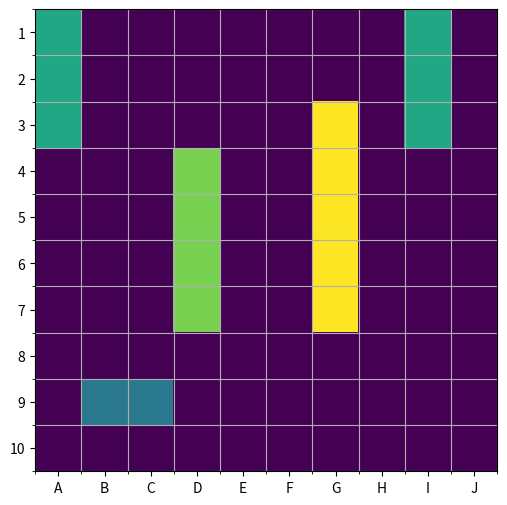

This figure's Python source:
import numpy as np
import matplotlib.pyplot as plt
from matplotlib.patches import Rectangle


def ist_bereich_frei_mit_abstand(feld, z, s, form):
    zeilen, spalten = feld.shape
    z1 = max(0, z - 1)
    s1 = max(0, s - 1)
    z2 = min(zeilen, z + form[0] + 1)
    s2 = min(spalten, s + form[1] + 1)


    return np.all(feld[z1:z2, s1:s2] == 0)

spielfeld = np.zeros((10, 10), dtype=int)
anzahl = {5:1, 4:1, 3:2, 2:1}

def schiffe_platzieren():
    zeilen_feld, spalten_feld = spielfeld.shape

    for länge in sorted(anzahl.keys(), reverse=True):
        nummer = anzahl[länge]
        for i in range(nummer):
            platziert = False


            for richtung in np.random.permutation(["vert", "horiz"]):

                if richtung == "vert":
                    form = (länge, 1)
                else:
                    form = (1, länge)

                mögliche_platzierung = [
                    (z, s)
                    for z in range(zeilen_feld - form[0] + 1)
                    for s in range(spalten_feld - form[1] + 1)
                    if ist_bereich_frei_mit_abstand(spielfeld, z, s, form)]

                if mögliche_platzierung:

                    z, s = mögliche_platzierung[np.random.randint(len(mögliche_platzierung))]
                    spielfeld[z:z + form[0], s:s + form[1]] = länge
                    platziert = True
                    break

            if not platziert:
                for richtung in ["vert", "horiz"]:
                    if richtung == "vert":
                        form = (länge, 1)
                    else:
                        form = (1, länge)

                    for z in range(zeilen_feld - form[0] + 1):
                        for s in range(spalten_feld - form[1] + 1):
                            if ist_bereich_frei_mit_abstand(spielfeld, z, s, form):
                                spielfeld[z:z + form[0], s:s + form[1]] = länge
                                platziert = True
                                break
                        if platziert:
                            break
                    if platziert:
                        break

    return spielfeld

spielfeld = schiffe_platzieren()

np.set_printoptions(linewidth=120)


fig, ax = plt.subplots(figsize=(6,6))

im = ax.imshow(spielfeld)


ax.set_xticks(np.arange(10))
ax.set_yticks(np.arange(10))
ax.set_xticklabels([chr(ord('A') + i) for i in range(10)])
ax.set_yticklabels([str(i+1) for i in range(10)])


ax.set_xticks(np.arange(-0.5, 10, 1), minor=True)
ax.set_yticks(np.arange(-0.5, 10, 1), minor=True)
ax.grid(which="minor")


plt.show()



